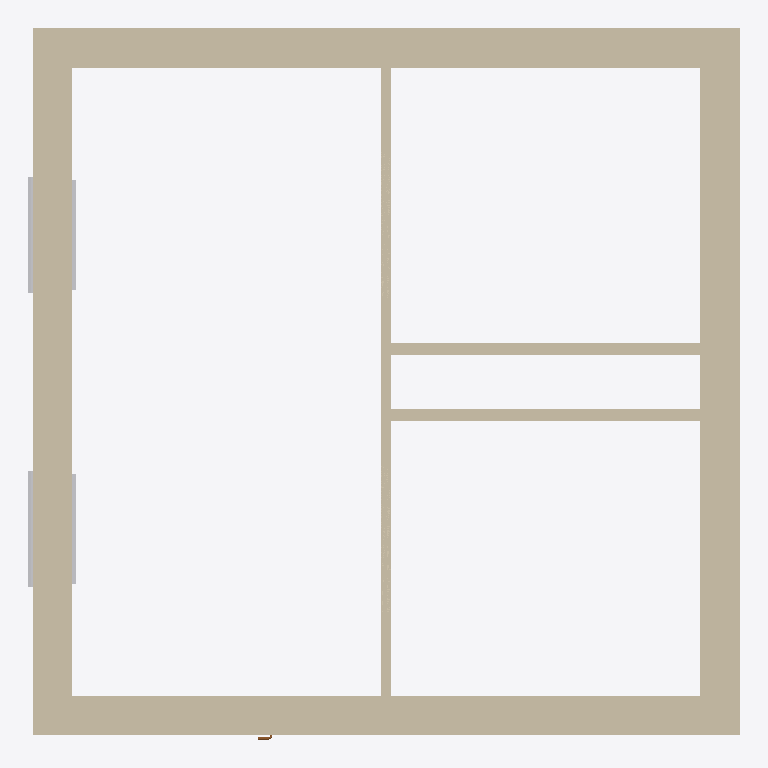
Plan cut of the same IFC building model at storey 'Sink height' (level 0.90 m, cut at 2.30 m), seen from above with north up, elements coloured by IFC class: 7 walls (beige), 4 other elements (light grey), 1 door (brown). Cut surfaces are drawn darker.
Extent 6.5 m × 6.5 m × 3.3 m (x, y, z). Storeys (9): Pipe depth (hot) at -0.60 m; Pipe depth (cold) at -0.50 m; L1 at 0.00 m; Receptacle level at 0.30 m; Sink height at 0.90 m; Switch level at 1.20 m; L3 at 2.30 m; L2 at 3.00 m; Pipe height at 3.30 m. Elements (17): 7 IfcWallStandardCase, 6 IfcBuildingElementProxy, 2 IfcWindow, 1 IfcDoor, 1 IfcSlab.

HEADER;
FILE_DESCRIPTION(('ViewDefinition [CoordinationView_V2.0]','RevitIdentifiers [ContentGUID: 6122bfc6-d01c-439e-84f7-53470c567acb, VersionGUID: 70b498e9-d793-4e3c-b9ab-63e26abd436a, NumberOfSaves: 10]','CoordinateReference [CoordinateBase: Shared Coordinates, ProjectSite: Default Site]'),'2;1');
FILE_NAME('Example_PCD.ifc','2026-03-12T18:16:42+01:00',(''),(''),'ODA SDAI 24.6','Autodesk Revit 24.3.40.26 (ENU) - IFC 24.3.40.26','');
FILE_SCHEMA(('IFC2X3'));
ENDSEC;
DATA;
#27=IFCPROJECT('1NNk23r4fCdBG4Kwzz8Urx',#18,'Project Number',$,$,'Project Name','Project Status',(#22),#4166);
#70=IFCSITE('1NNk23r4fCdBG4Kwzz8Urv',#18,'Default',$,$,#69,$,$,.ELEMENT.,(42,21,31,401672),(-71,-3,-24,-345703),0.0,$,$);
#32=IFCBUILDING('1NNk23r4fCdBG4Kwzz8Urw',#18,'Building Name',$,$,#30,$,'Building Name',.ELEMENT.,$,$,#31);
#36=IFCBUILDINGSTOREY('1iDZV_Brn0Z9GW0EFhImMT',#18,'Pipe depth (hot)',$,'Level:1/4" Head',#35,$,'Pipe depth (hot)',.ELEMENT.,-600.0);
#40=IFCBUILDINGSTOREY('1iDZV_Brn0Z9GW0EFhIn1x',#18,'Pipe depth (cold)',$,'Level:1/4" Head',#39,$,'Pipe depth (cold)',.ELEMENT.,-500.00000000000006);
#43=IFCBUILDINGSTOREY('2JF4e6axWHqu3u0C1FZlmi',#18,'L1',$,'Level:1/4" Head',#42,$,'L1',.ELEMENT.,0.0);
#47=IFCBUILDINGSTOREY('2AhLRpNSP4f8mRIjrLfMuD',#18,'Receptacle level',$,'Level:1/4" Head',#46,$,'Receptacle level',.ELEMENT.,299.99999999999613);
#51=IFCBUILDINGSTOREY('1iDZV_Brn0Z9GW0EFhIosK',#18,'Sink height',$,'Level:1/4" Head',#50,$,'Sink height',.ELEMENT.,900.0000000000001);
#55=IFCBUILDINGSTOREY('2AhLRpNSP4f8mRIjrLfMod',#18,'Switch level',$,'Level:1/4" Head',#54,$,'Switch level',.ELEMENT.,1199.9999999999964);
#59=IFCBUILDINGSTOREY('20rBv4HojAY8M3avWLHA33',#18,'L3',$,'Level:1/4" Head',#58,$,'L3',.ELEMENT.,2300.000000000009);
#63=IFCBUILDINGSTOREY('1ZGO8hrFCHqw0v0026FpFv',#18,'L2',$,'Level:1/4" Head',#62,$,'L2',.ELEMENT.,3000.0);
#67=IFCBUILDINGSTOREY('1iDZV_Brn0Z9GW0EFhInC2',#18,'Pipe height',$,'Level:1/4" Head',#66,$,'Pipe height',.ELEMENT.,3300.0);
#494=IFCWALLSTANDARDCASE('3S3VgMDFLDiPHeIJPk5HTj',#18,'Basic Wall:Basic wall ex:1200689',$,'Basic Wall:Basic wall ex',#478,#493,'1200717');
#580=IFCWALLSTANDARDCASE('20rBv4HojAY8M3avWLHAgu',#18,'Basic Wall:Basic wall ex:1201621',$,'Basic Wall:Basic wall ex',#568,#579,'1200719');
#557=IFCWALLSTANDARDCASE('3S3VgMDFLDiPHeIJPk5HSc',#18,'Basic Wall:Basic wall ex:1200762',$,'Basic Wall:Basic wall ex',#545,#556,'1200718');
#603=IFCWALLSTANDARDCASE('20rBv4HojAY8M3avWLHAad',#18,'Basic Wall:Basic wall ex:1201738',$,'Basic Wall:Basic wall ex',#591,#602,'1200720');
#367=IFCWALLSTANDARDCASE('3$Sc93izfEuuDAiaR0$6h3',#18,'Basic Wall:Basic wall:1200264',$,'Basic Wall:Basic wall',#351,#366,'1200245');
#454=IFCWALLSTANDARDCASE('3S3VgMDFLDiPHeIJPk5HIn',#18,'Basic Wall:Basic wall:1200621',$,'Basic Wall:Basic wall',#438,#453,'1200716');
#661=IFCWALLSTANDARDCASE('1iDZV_Brn0Z9GW0EFhIoO4',#18,'Basic Wall:Partition wall:1202004',$,'Basic Wall:Partition wall',#649,#660,'1202004');
#2696=IFCBUILDINGELEMENTPROXY('0Qtcn7X097yu33tgJHTkSw',#18,'Trim-Window-Exterior-Flat:with Sill:1224790',$,'Trim-Window-Exterior-Flat:with Sill',#2695,#2692,'1224790',$);
#2767=IFCBUILDINGELEMENTPROXY('0Qtcn7X097yu33tgJHTkUC',#18,'Trim-Window-Exterior-Flat:with Sill:1224928',$,'Trim-Window-Exterior-Flat:with Sill',#2766,#2763,'1224928',$);
#2732=IFCBUILDINGELEMENTPROXY('0Qtcn7X097yu33tgJHTkSx',#18,'Trim-Window-Interior-Flat:Picture Frame:1224791',$,'Trim-Window-Interior-Flat:Picture Frame',#2731,#2725,'1224791',$);
#2781=IFCBUILDINGELEMENTPROXY('0Qtcn7X097yu33tgJHTkUD',#18,'Trim-Window-Interior-Flat:Picture Frame:1224929',$,'Trim-Window-Interior-Flat:Picture Frame',#2780,#2774,'1224929',$);
#2298=IFCDOOR('0Qtcn7X097yu33tgJHTlYV',#18,'Door-Passage-Single-Flush:36" x 84":1224691',$,'Door-Passage-Single-Flush:36" x 84"',#4132,#2294,'1224691',2235.2,1016.0);
ENDSEC;
